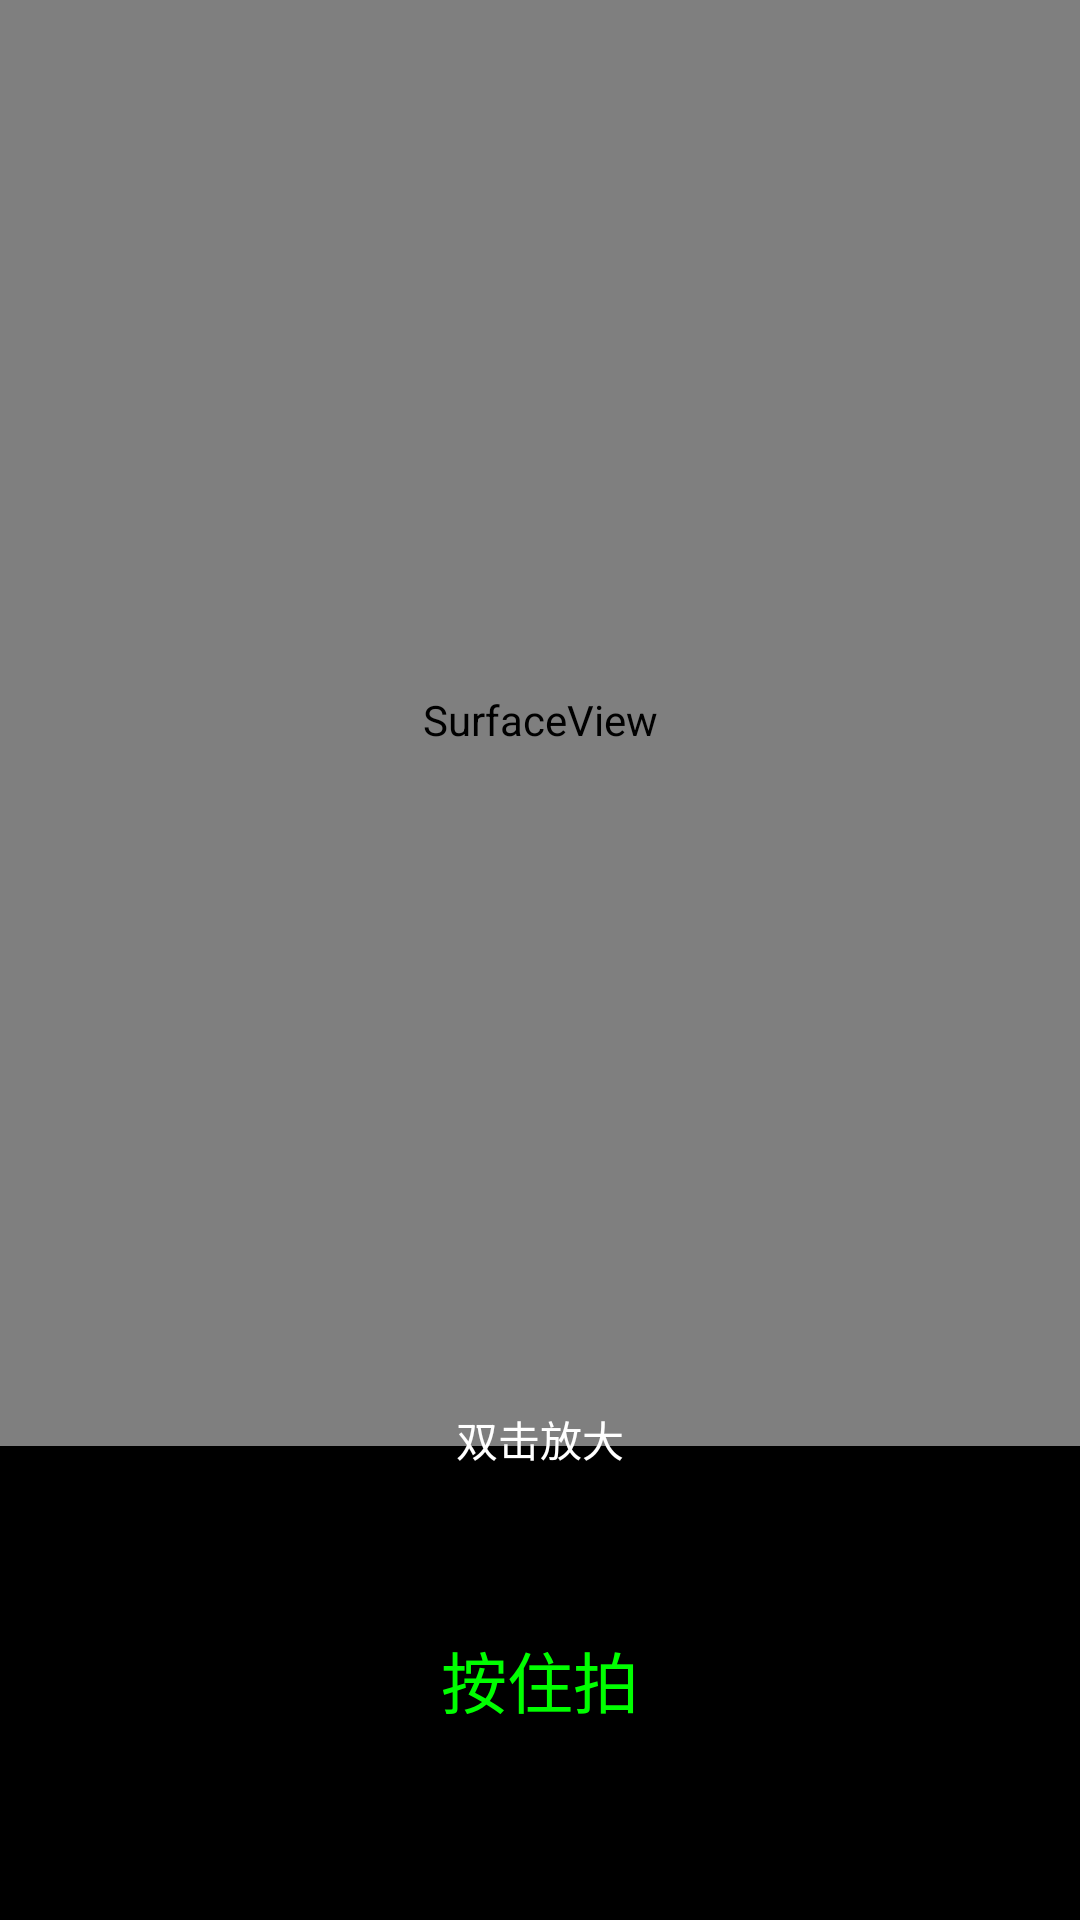

This screen was rendered from an Android layout file. Write that file and the resources it references.
<!-- AndroidManifest.xml: application theme Theme.AppCompat.Light.NoActionBar -->
<!-- res/layout/activity_record.xml -->
<?xml version="1.0" encoding="utf-8"?>
<FrameLayout
    xmlns:android="http://schemas.android.com/apk/res/android"
    android:layout_width="match_parent"
    android:layout_height="match_parent">
    <TextView
        android:id="@+id/main_tv_tip"
        android:layout_width="wrap_content"
        android:layout_height="wrap_content"
        android:layout_gravity="bottom|center_horizontal"
        android:layout_marginBottom="150dp"
        android:elevation="1dp"
        android:text="双击放大"
        android:textColor="#FFFFFF"/>
    <LinearLayout
        android:layout_width="match_parent"
        android:layout_height="match_parent"
        android:orientation="vertical">
        <SurfaceView
            android:id="@+id/main_surface_view"
            android:layout_width="match_parent"
            android:layout_height="0dp"
            android:layout_weight="3"/>
        <LinearLayout
            android:layout_width="match_parent"
            android:layout_height="0dp"
            android:layout_weight="1"
            android:background="@color/colorRecord"
            android:orientation="vertical">
            <RelativeLayout
                android:id="@+id/main_press_control"
                android:layout_width="match_parent"
                android:layout_height="match_parent">
                <view.BothWayProgressBar
                    android:id="@+id/main_progress_bar"
                    android:layout_width="match_parent"
                    android:layout_height="2dp"
                    android:background="#000"/>
                <TextView
                    android:layout_width="wrap_content"
                    android:layout_height="wrap_content"
                    android:layout_centerInParent="true"
                    android:text="按住拍"
                    android:textAppearance="@style/TextAppearance.AppCompat.Large"
                    android:textColor="#00ff00"/>
            </RelativeLayout>
        </LinearLayout>
    </LinearLayout>
</FrameLayout>
<!-- resources referenced by this layout -->
<resources>
  <color name="colorRecord">#000</color>
</resources>
